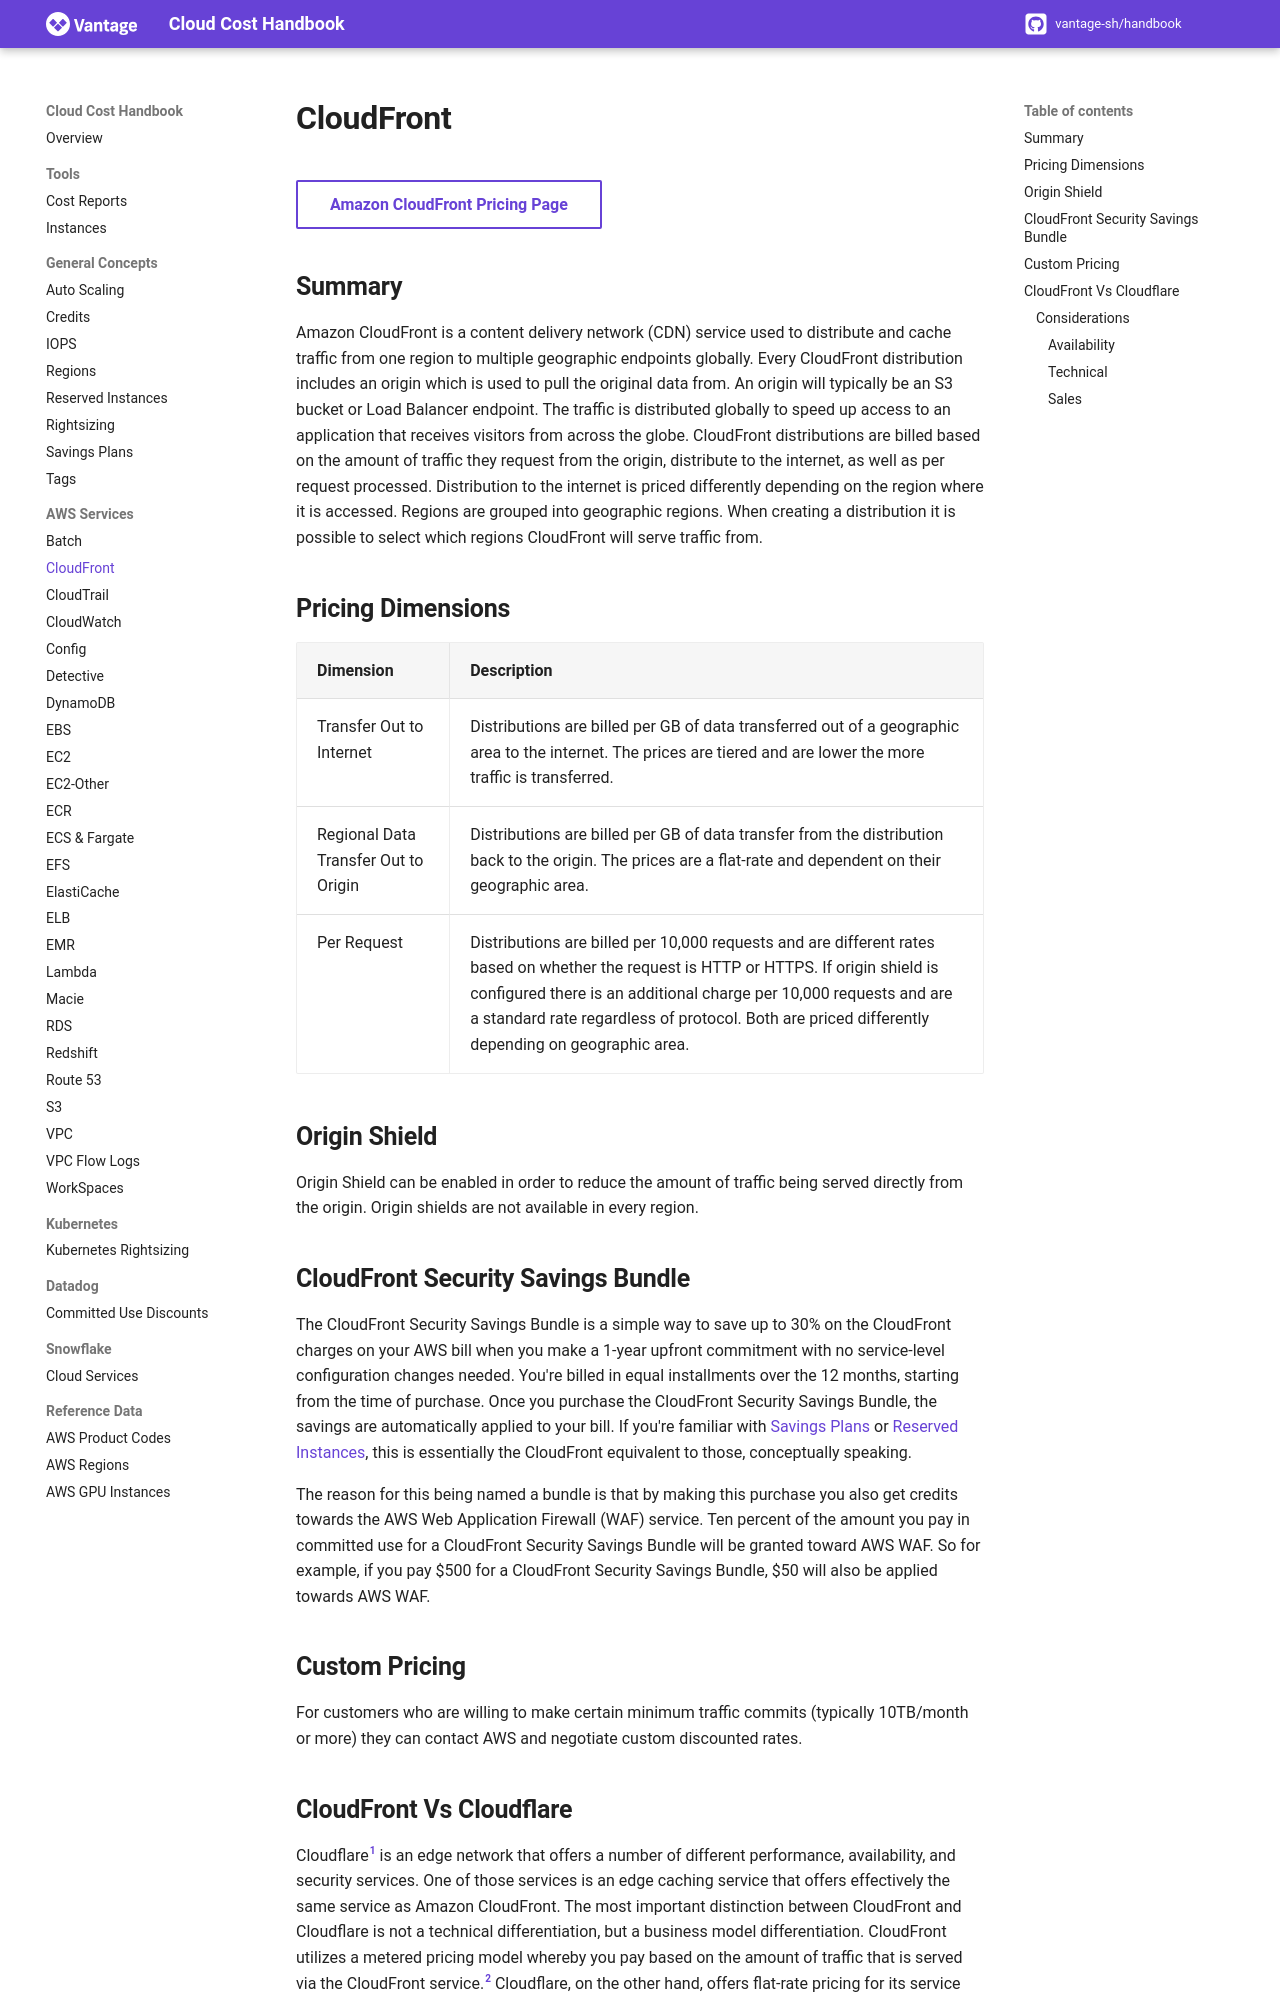

repository: vantage-sh/handbook.vantage.sh · page: aws/services/cloudfront-pricing/index.html · generator: mkdocs

title: Cloudfront Pricing | Cloud Cost Handbook

[Amazon CloudFront Pricing Page](https://aws.amazon.com/cloudfront/pricing/){ .md-button target="_blank" }

## Summary

Amazon CloudFront is a content delivery network (CDN) service used to distribute and cache traffic from one region to multiple geographic endpoints globally. Every CloudFront distribution includes an origin which is used to pull the original data from. An origin will typically be an S3 bucket or Load Balancer endpoint. The traffic is distributed globally to speed up access to an application that receives visitors from across the globe. CloudFront distributions are billed based on the amount of traffic they request from the origin, distribute to the internet, as well as per request processed. Distribution to the internet is priced differently depending on the region where it is accessed. Regions are grouped into geographic regions. When creating a distribution it is possible to select which regions CloudFront will serve traffic from.

## Pricing Dimensions

| Dimension | Description |
| -- | -- |
| Transfer Out to Internet | Distributions are billed per GB of data transferred out of a geographic area to the internet. The prices are tiered and are lower the more traffic is transferred. |
| Regional Data Transfer Out to Origin | Distributions are billed per GB of data transfer from the distribution back to the origin. The prices are a flat-rate and dependent on their geographic area. |
| Per Request | Distributions are billed per 10,000 requests and are different rates based on whether the request is HTTP or HTTPS. If origin shield is configured there is an additional charge per 10,000 requests and are a standard rate regardless of protocol. Both are priced differently depending on geographic area. |

## Origin Shield

Origin Shield can be enabled in order to reduce the amount of traffic being served directly from the origin. Origin shields are not available in every region.

## CloudFront Security Savings Bundle

The CloudFront Security Savings Bundle is a simple way to save up to 30% on the CloudFront charges on your AWS bill when you make a 1-year upfront commitment with no service-level configuration changes needed. You're billed in equal installments over the 12 months, starting from the time of purchase. Once you purchase the CloudFront Security Savings Bundle, the savings are automatically applied to your bill. If you're familiar with [Savings Plans](/aws/concepts/savings-plans) or [Reserved Instances](/aws/concepts/reserved-instances), this is essentially the CloudFront equivalent to those, conceptually speaking. 

The reason for this being named a bundle is that by making this purchase you also get credits towards the AWS Web Application Firewall (WAF) service. Ten percent of the amount you pay in committed use for a CloudFront Security Savings Bundle will be granted toward AWS WAF. So for example, if you pay $500 for a CloudFront Security Savings Bundle, $50 will also be applied towards AWS WAF. 

## Custom Pricing

For customers who are willing to make certain minimum traffic commits (typically 10TB/month or more) they can contact AWS and negotiate custom discounted rates.


## CloudFront Vs Cloudflare

Cloudflare[^whynoothervendors] is an edge network that offers a number of different performance, availability, and security services. One of those services is an edge caching service that offers effectively the same service as Amazon CloudFront. The most important distinction between CloudFront and Cloudflare is not a technical differentiation, but a business model differentiation. CloudFront utilizes a metered pricing model whereby you pay based on the amount of traffic that is served via the CloudFront service.[^cloudfrontpricing] Cloudflare, on the other hand, offers flat-rate pricing for its service without any bandwidth caps.[^cloudflaretos] 

What this means is that as a customer of [Cloudflare's Business plan](https://www.cloudflare.com/plans/business/), you can pay $200 per month and deliver unlimited traffic via the Cloudflare CDN. Seems too good to be true? Feel free to browse the official Cloudflare community where this question is [asked](https://community.cloudflare.com/t/to-support-about-cdn-plan/166219) and [answered](https://community.cloudflare.com/t/cloudflare-doesnt-mention-in-plans-that-how-much-monthly-bandwidth-will-provides/161097) multiple times.
